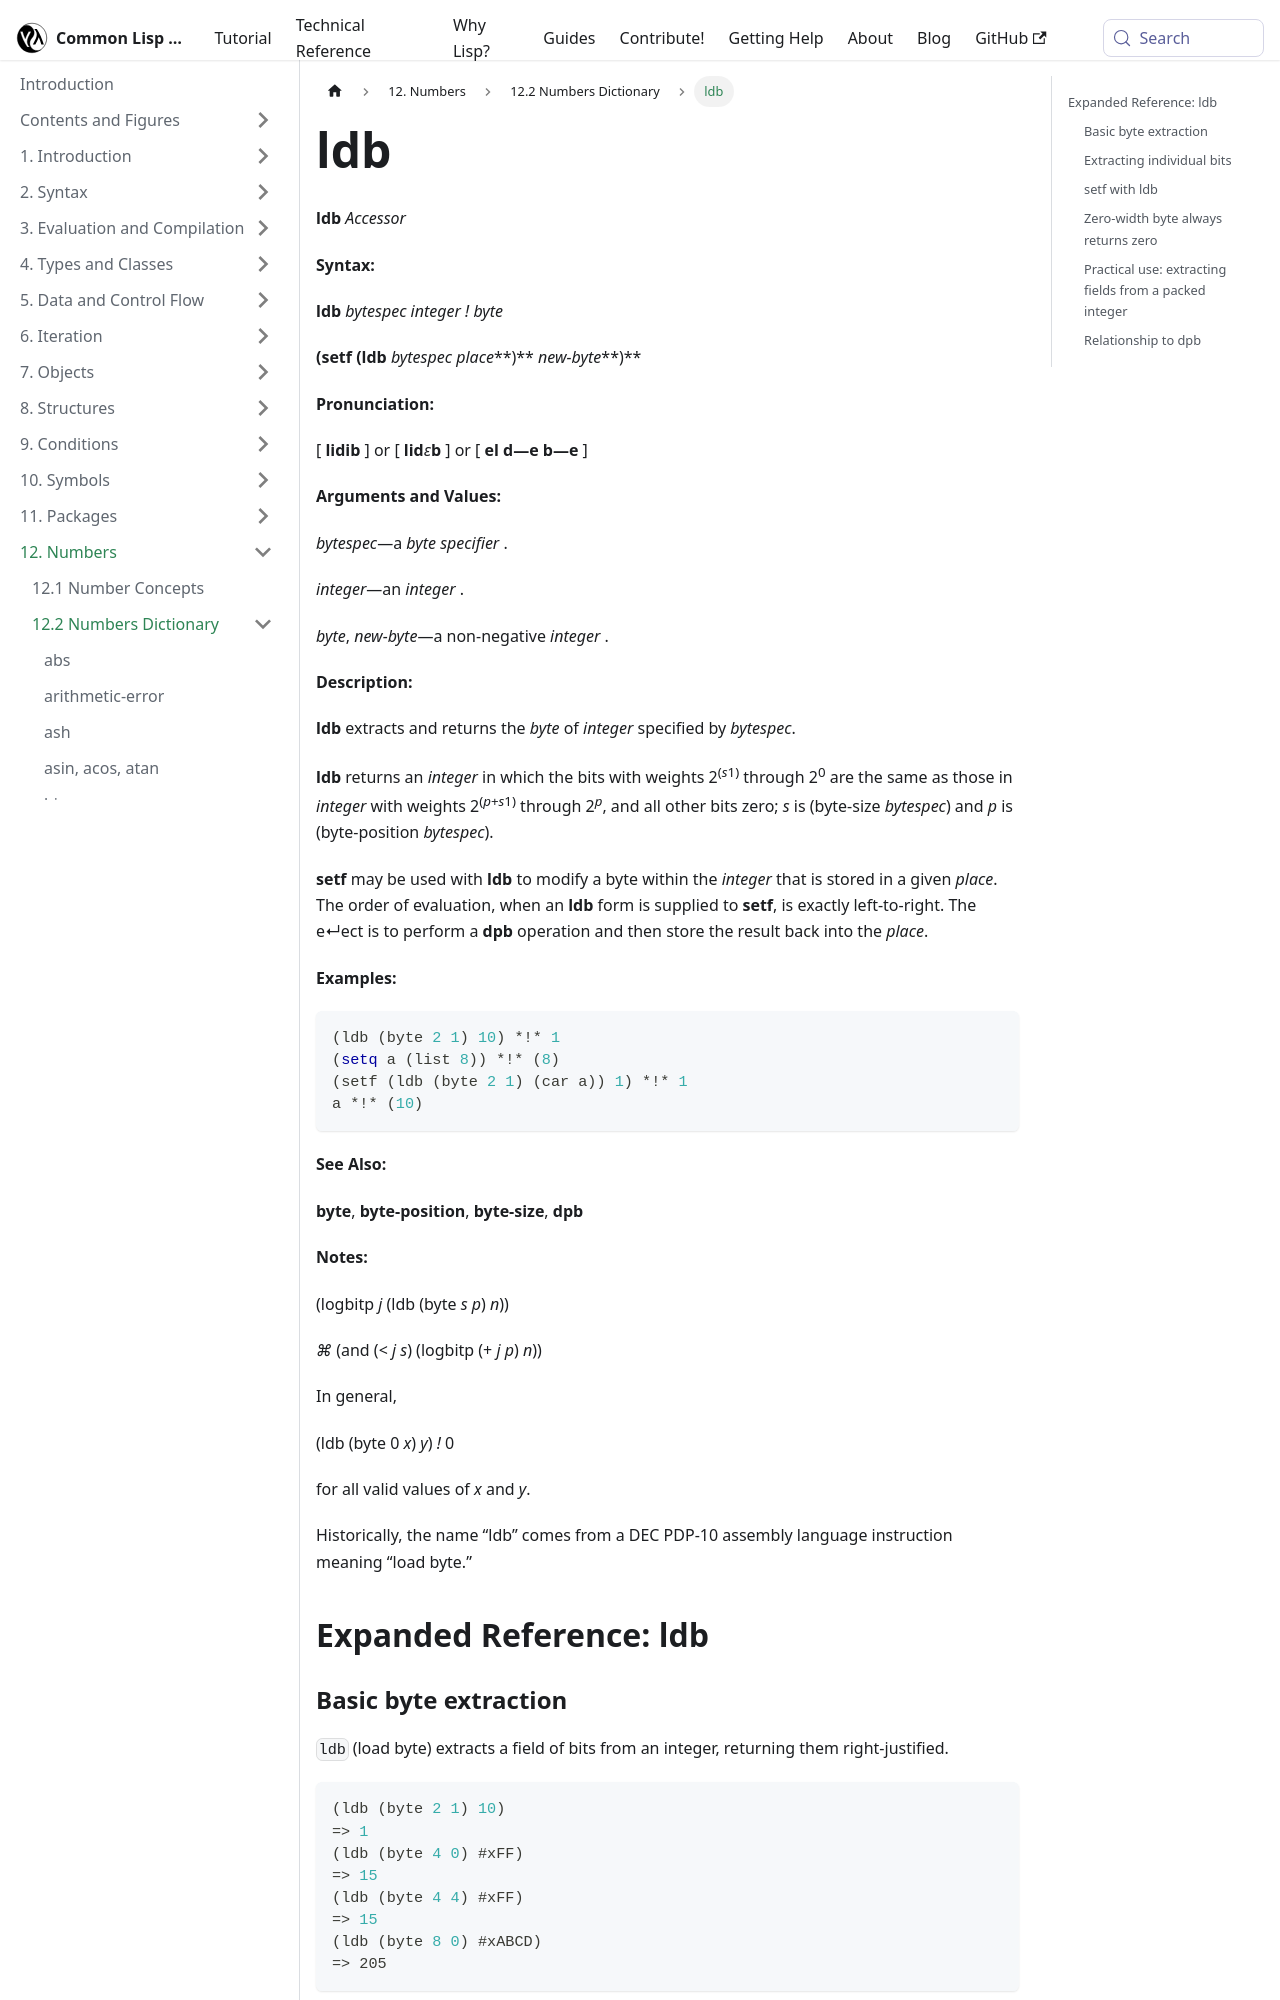

repository: lisp-docs/cl-language-reference · page: chap-12/bc-c-dictionary/ldb_accessor.html · generator: docusaurus

---
title: "ldb"
---

# ldb

import LdbAccessor from './_ldb_accessor.md';

<LdbAccessor />

## Expanded Reference: ldb

### Basic byte extraction

`ldb` (load byte) extracts a field of bits from an integer, returning them right-justified.

```lisp
(ldb (byte 2 1) 10)
=> 1
(ldb (byte 4 0) #xFF)
=> 15
(ldb (byte 4 4) #xFF)
=> 15
(ldb (byte 8 0) #xABCD)
=> 205
```

### Extracting individual bits

Use a byte of size 1 to extract a single bit.

```lisp
(ldb (byte 1 0) 5)
=> 1
(ldb (byte 1 1) 5)
=> 0
(ldb (byte 1 2) 5)
=> 1
```
